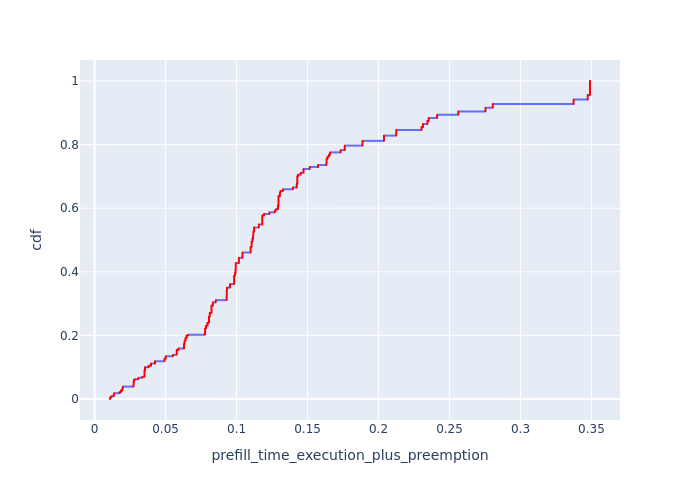

Data behind this chart, as committed beside it:
, Request Id, prefill_time_execution_plus_preemption, cdf
0, 0, 0.01085, 7.162297665090961e-05
2915, 3093, 0.01085, 0.0001432
3254, 3427, 0.01085, 0.0002149
3566, 3766, 0.01085, 0.0002865
3908, 3426, 0.01085, 0.0003581
4230, 4420, 0.01085, 0.0004297
4573, 4078, 0.01085, 0.0005014
6543, 6722, 0.01085, 0.000573
7505, 7376, 0.01085, 0.0006446
7506, 7688, 0.01085, 0.0007162
7507, 7055, 0.01085, 0.0007879
7508, 7377, 0.01085, 0.0008595
9405, 8988, 0.01085, 0.0009311
9406, 9312, 0.01085, 0.001003
9685, 9916, 0.01085, 0.001074
9687, 9918, 0.01085, 0.001146
9688, 9619, 0.01085, 0.001218
9979, 10198, 0.01085, 0.001289
10284, 9917, 0.01085, 0.001361
10285, 10199, 0.01085, 0.001432
10286, 10200, 0.01085, 0.001504
10287, 9919, 0.01085, 0.001576
10579, 10798, 0.01085, 0.001647
10886, 10491, 0.01085, 0.001719
10887, 10796, 0.01085, 0.001791
10888, 10797, 0.01085, 0.001862
11201, 11399, 0.01085, 0.001934
11202, 11400, 0.01085, 0.002005
11203, 11091, 0.01085, 0.002077
11204, 11401, 0.01085, 0.002149
11523, 11398, 0.01085, 0.00222
11861, 12035, 0.01085, 0.002292
11862, 11714, 0.01085, 0.002364
12176, 11713, 0.01085, 0.002435
12177, 12374, 0.01085, 0.002507
12485, 12372, 0.01085, 0.002578
12486, 12373, 0.01085, 0.00265
12487, 12688, 0.01085, 0.002722
12488, 12689, 0.01085, 0.002793
12805, 12998, 0.01085, 0.002865
12806, 12999, 0.01085, 0.002937
12807, 13000, 0.01085, 0.003008
13122, 13318, 0.01085, 0.00308
13123, 13001, 0.01085, 0.003151
13422, 13634, 0.01085, 0.003223
13423, 13319, 0.01085, 0.003295
13708, 13317, 0.01085, 0.003366
13709, 13935, 0.01085, 0.003438
13909, 13936, 0.01085, 0.00351
2912, 3091, 0.01135, 0.003581
2913, 3092, 0.01135, 0.003653
4568, 4741, 0.01135, 0.003724
4569, 4742, 0.01135, 0.003796
5570, 5750, 0.01135, 0.003868
5571, 5751, 0.01135, 0.003939
5572, 5411, 0.01135, 0.004011
5573, 5412, 0.01135, 0.004083
6210, 6396, 0.01135, 0.004154
6544, 6397, 0.01135, 0.004226
8147, 8340, 0.01135, 0.004297
... 13,902 more rows
